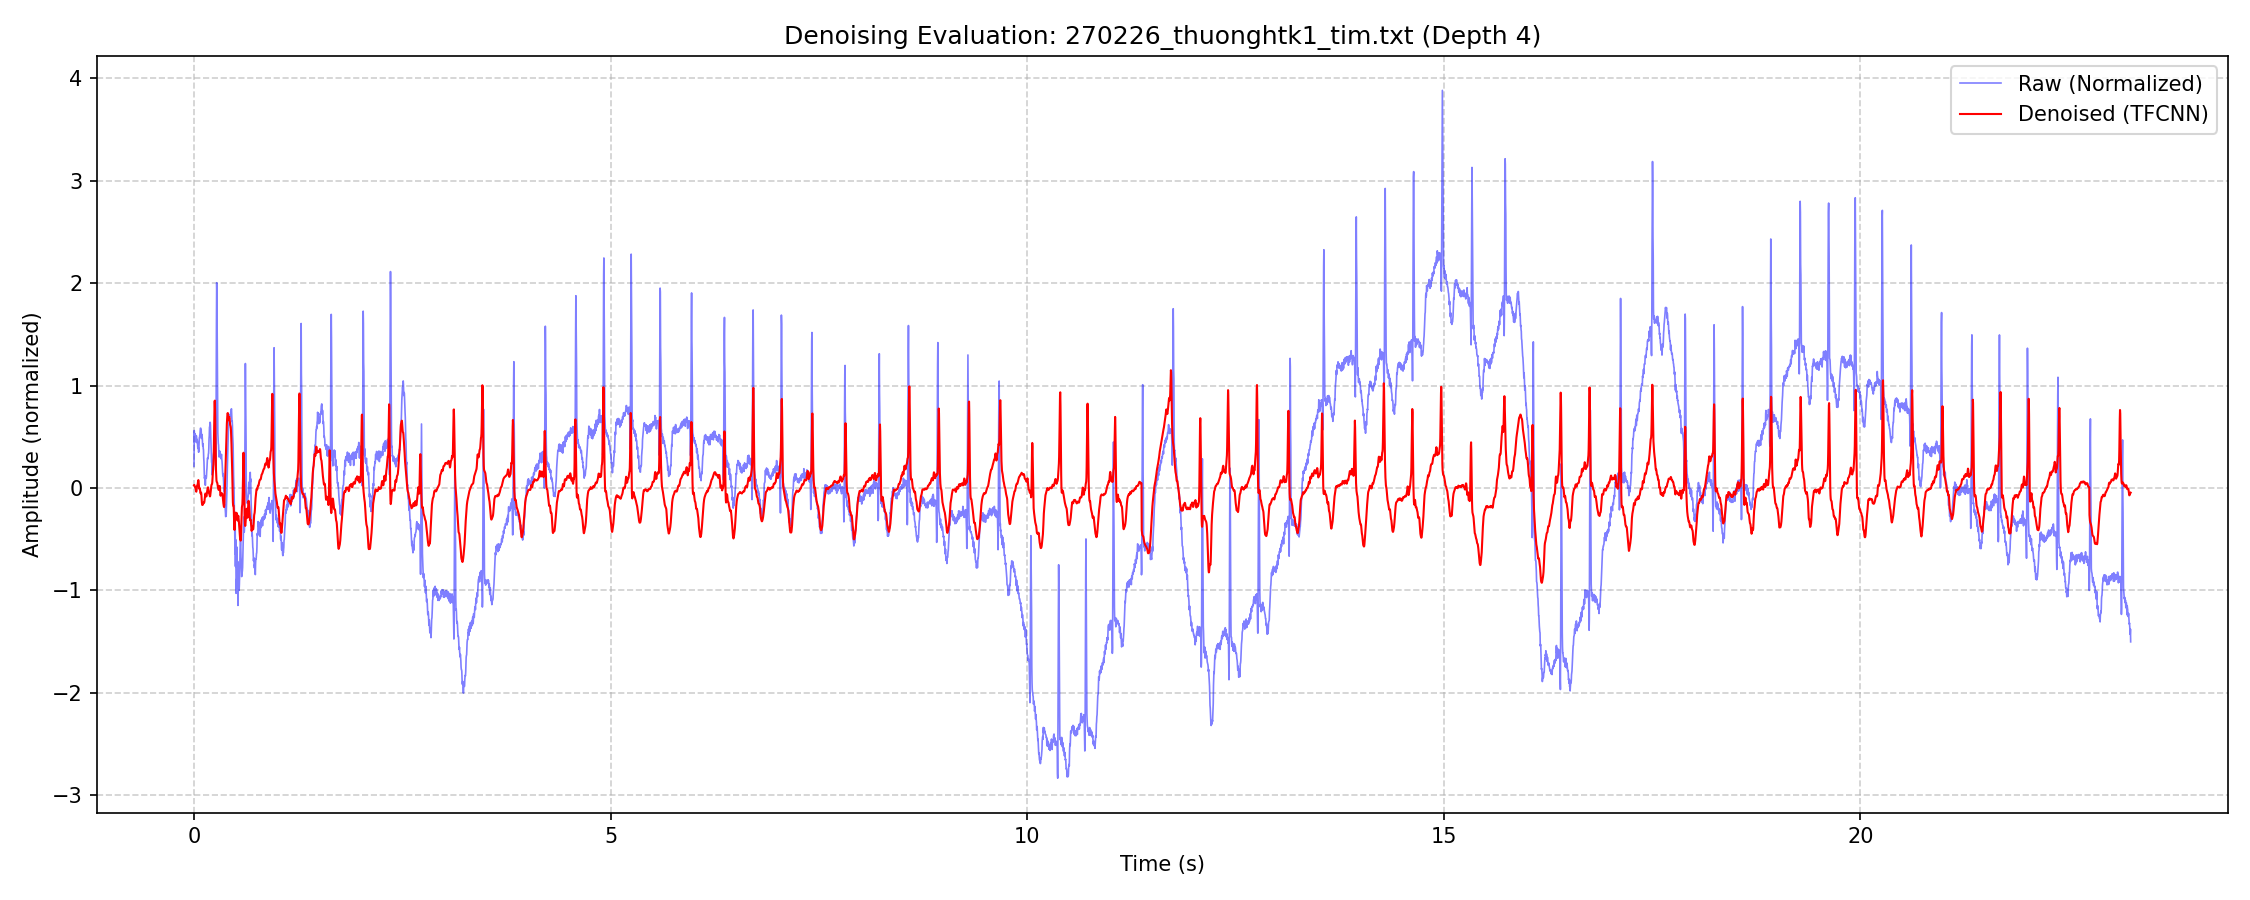

Data behind this chart, as committed beside it:
Time_s, Raw_Preprocessed_Norm, Denoised_Norm
0.0000, 0.2105, 0.02635
0.0028, 0.5603, 0.02908
0.0056, 0.443, 0.02546
0.0083, 0.5323, 0.01733
0.0111, 0.4525, 0.009344
0.0139, 0.5256, 0.005162
0.0167, 0.4914, 0.002044
0.0194, 0.5074, -0.006812
0.0222, 0.4549, -0.02121
0.0250, 0.5084, -0.03421
0.0278, 0.5107, -0.03691
0.0306, 0.5029, -0.02384
0.0333, 0.4426, -0.001083
0.0361, 0.474, 0.01796
0.0389, 0.4686, 0.02548
0.0417, 0.4518, 0.02717
0.0444, 0.4009, 0.03482
0.0472, 0.3849, 0.05205
0.0500, 0.3966, 0.07168
0.0528, 0.3943, 0.07659
0.0556, 0.3484, 0.05882
0.0583, 0.3751, 0.02731
0.0611, 0.4384, 0.000739
0.0639, 0.4871, -0.008872
0.0667, 0.4863, -0.004658
0.0694, 0.5146, -0.003339
0.0722, 0.5266, -0.01622
0.0750, 0.5642, -0.03807
0.0778, 0.5831, -0.05226
0.0806, 0.5834, -0.05196
0.0833, 0.5685, -0.04495
0.0861, 0.5659, -0.04848
0.0889, 0.4972, -0.07143
0.0917, 0.483, -0.1081
0.0944, 0.5227, -0.142
0.0972, 0.5098, -0.1614
0.1000, 0.4795, -0.1671
0.1028, 0.427, -0.1663
0.1056, 0.4077, -0.1637
0.1083, 0.4312, -0.1591
0.1111, 0.3843, -0.1512
0.1139, 0.3705, -0.1439
0.1167, 0.2905, -0.1421
0.1194, 0.2559, -0.1445
0.1222, 0.1712, -0.1437
0.1250, 0.09335, -0.1322
0.1278, 0.1027, -0.1102
0.1306, 0.1082, -0.08447
0.1333, 0.09621, -0.06417
0.1361, 0.02594, -0.05477
0.1389, 0.09467, -0.05662
0.1417, 0.1159, -0.06609
0.1444, 0.09548, -0.07768
0.1472, 0.09359, -0.08379
0.1500, 0.1156, -0.07969
0.1528, 0.1658, -0.06607
0.1556, 0.1911, -0.04763
0.1583, 0.2334, -0.03013
0.1611, 0.287, -0.01521
0.1639, 0.2942, -0.002682
... 8,309 more rows
